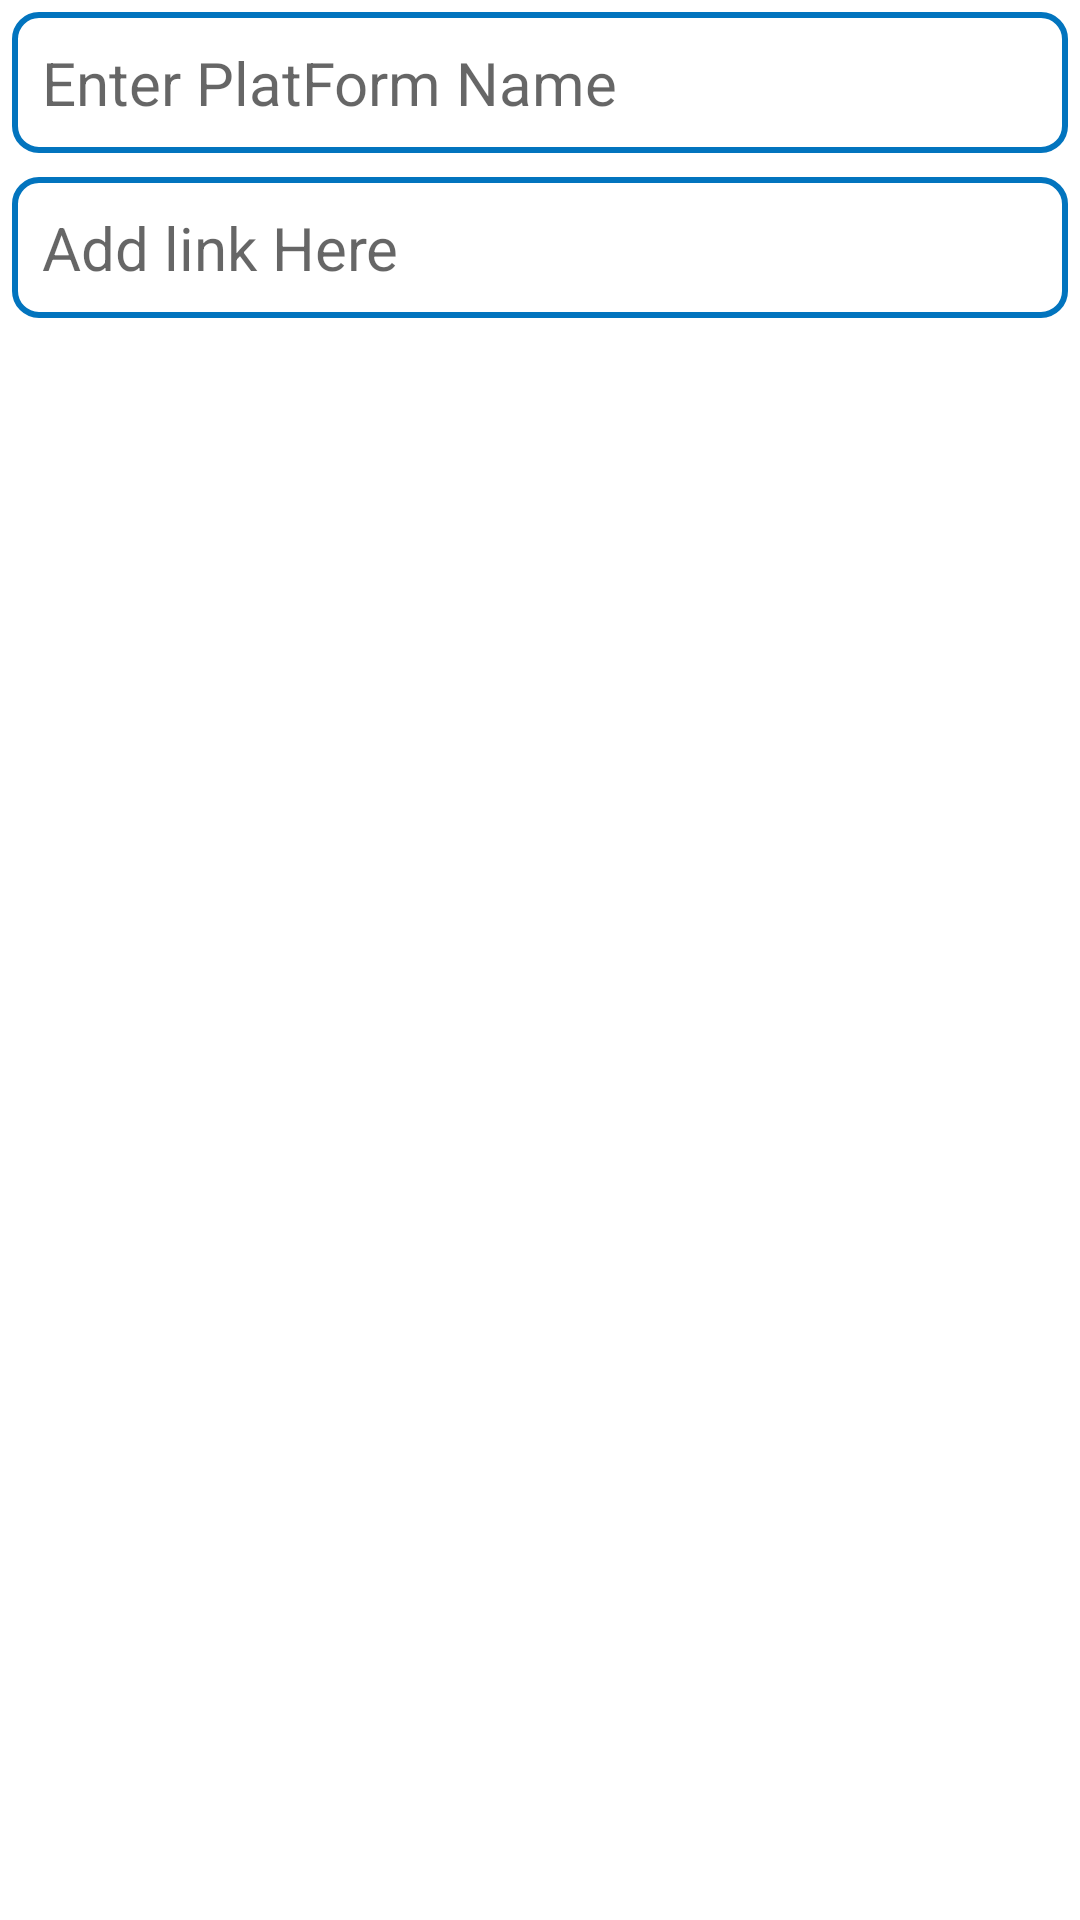

Write the Android layout XML for this screen, with the resource values it uses.
<!-- AndroidManifest.xml: application theme Theme.SaveKaro -->
<!-- res/layout/activity_add_link.xml -->
<?xml version="1.0" encoding="utf-8"?>
<LinearLayout xmlns:android="http://schemas.android.com/apk/res/android"
    xmlns:app="http://schemas.android.com/apk/res-auto"
    xmlns:tools="http://schemas.android.com/tools"
    android:layout_width="match_parent"
    android:orientation="vertical"
    android:layout_height="match_parent"
    tools:context=".Add_Link">

    <EditText
        android:id="@+id/platform_name"
        android:layout_width="match_parent"
        android:layout_height="wrap_content"
        android:textSize="20sp"
        android:padding="10dp"
        android:hint="Enter PlatForm Name"
        android:layout_marginTop="30dp"
        android:layout_margin="4dp"
        android:background="@drawable/textview_shape"
        />

    <EditText
        android:id="@+id/link"
        android:layout_width="match_parent"
        android:layout_height="wrap_content"
        android:textSize="20sp"
        android:padding="10dp"
        android:hint="Add link Here"
        android:layout_marginTop="30dp"
        android:layout_margin="4dp"
        android:background="@drawable/textview_shape"
        />



</LinearLayout>
<!-- resources referenced by this layout -->
<resources>
  <!-- drawable textview_shape (drawable) -->
  <?xml version="1.0" encoding="utf-8"?>
  <shape xmlns:android="http://schemas.android.com/apk/res/android">
  <stroke
      android:width="2dp"
      android:color="#0274be"/>
  
      <corners android:radius="8dp"/>
  </shape>
  <style name="Theme.SaveKaro" parent="Theme.MaterialComponents.DayNight.DarkActionBar">
          
          <item name="colorPrimary">#EE483C</item>
          <item name="colorPrimaryVariant">#F33022</item>
          <item name="colorOnPrimary">@color/white</item>
          
          <item name="colorSecondary">#F63627</item>
          <item name="colorSecondaryVariant">@color/teal_700</item>
          <item name="colorOnSecondary">@color/black</item>
          
          <item name="android:statusBarColor" tools:targetApi="l">?attr/colorPrimaryVariant</item>
          
      </style>
  <!-- not gathered from this repository: default colours our renderer supplied (Android Studio template values) -->
  <color name="teal_700">#FF018786</color>
  <color name="black">#FF000000</color>
  <color name="white">#FFFFFFFF</color>
</resources>
